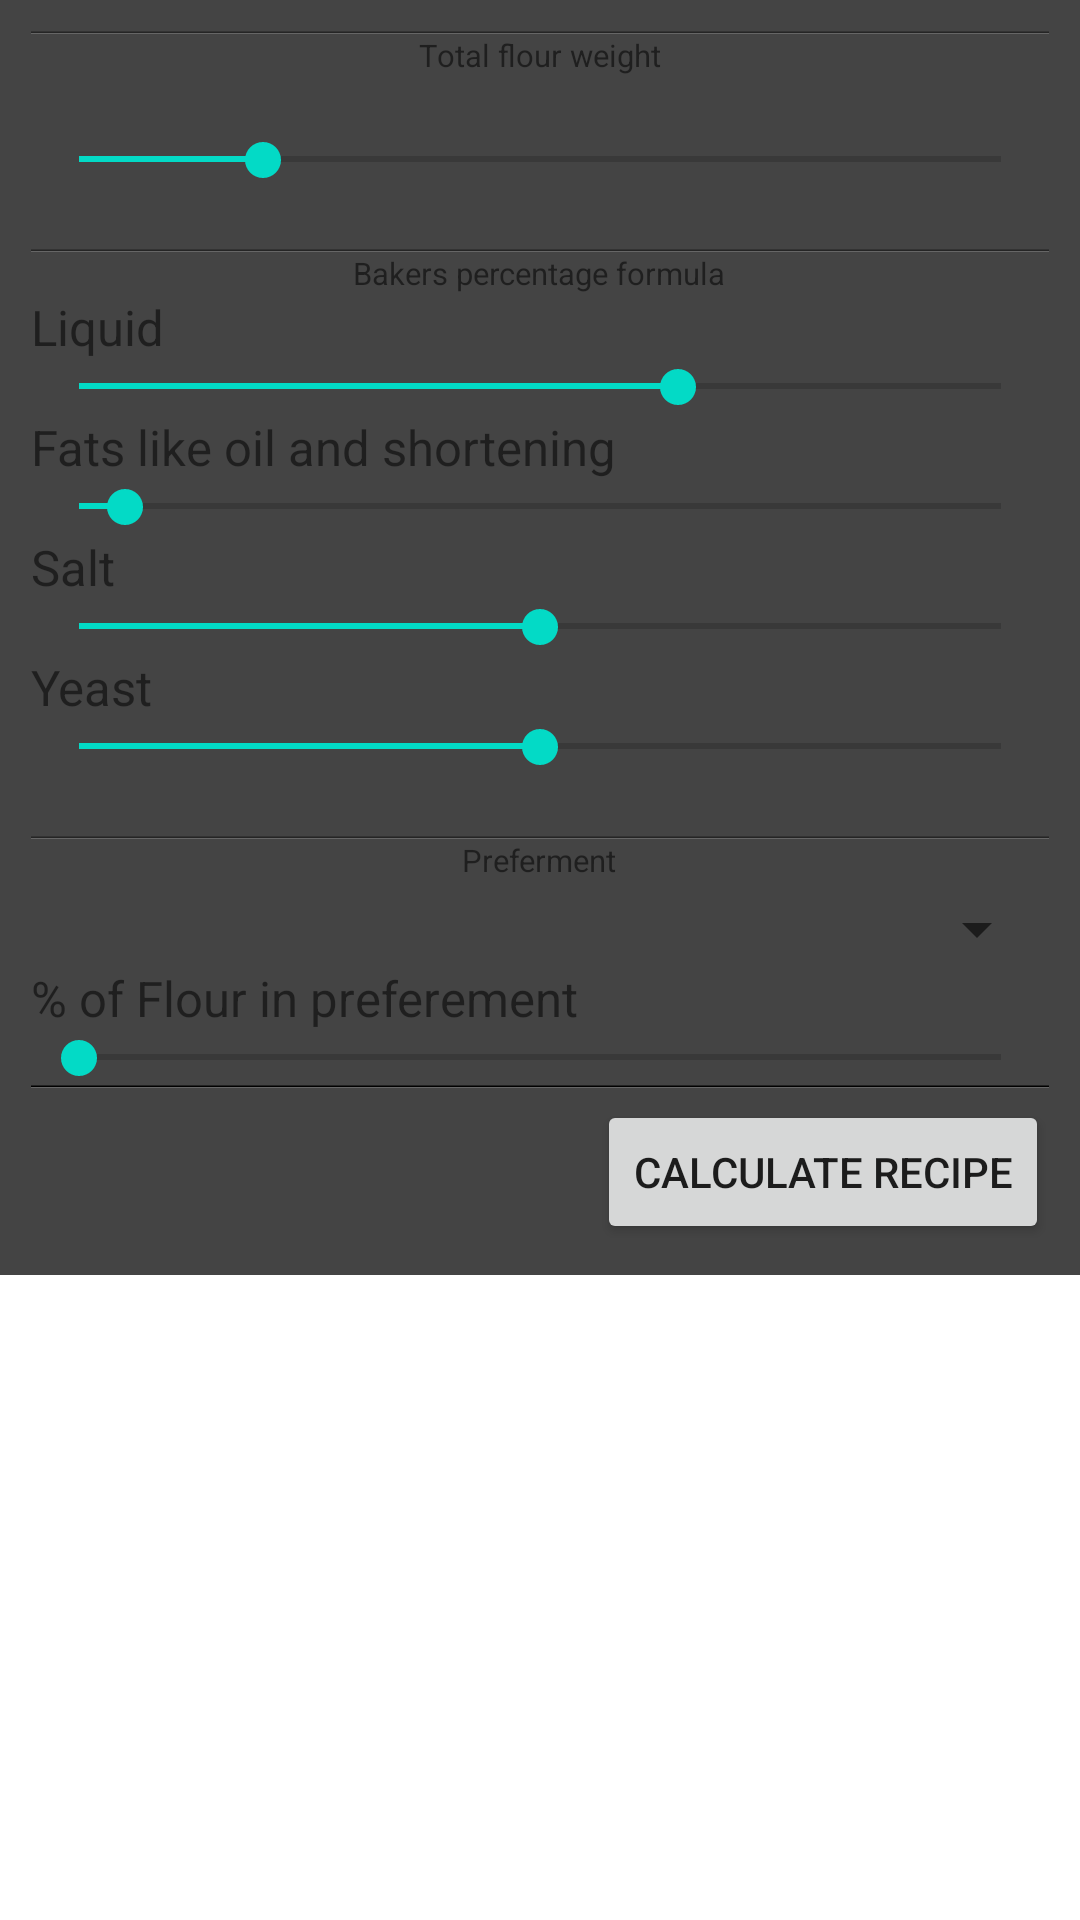

Produce the Android XML layout that renders to this screen, including the resource entries it uses.
<!-- AndroidManifest.xml: fallback theme Theme.MaterialComponents.DayNight.NoActionBar -->
<!-- res/layout/main.xml -->
<?xml version="1.0" encoding="utf-8"?>
<ScrollView xmlns:android="http://schemas.android.com/apk/res/android" android:id="@+id/empty"
            android:layout_width="fill_parent" android:layout_height="fill_parent">

    <LinearLayout
            android:orientation="vertical" android:padding="5pt"
            android:layout_width="fill_parent"
            android:layout_height="fill_parent" android:background="#444444"
            >

        <View android:background="#333333" android:layout_width="fill_parent" android:layout_height="1px"/>
        <View android:background="#252525" android:layout_width="fill_parent" android:layout_height="1px"/>
        <View android:background="#666666" android:layout_width="fill_parent" android:layout_height="1px"/>

        <TextView
                android:textSize="5pt" android:layout_gravity="center_horizontal"
                android:text="@string/batchsize"
                android:layout_width="wrap_content"
                android:layout_height="wrap_content"/>

        

        <RelativeLayout android:orientation="horizontal" android:layout_height="wrap_content"
                        android:layout_width="fill_parent">

            <TextView android:id="@+id/flourWeightValue"
                      android:layout_alignParentRight="true"
                      android:layout_width="wrap_content"
                      android:layout_height="wrap_content"
                    />
        </RelativeLayout>


        <SeekBar style="@style/MyCustomProgressStyle"
                 android:id="@+id/sbFlourWegiht"
                 android:layout_height="wrap_content"
                 android:layout_width="fill_parent"
                 android:progress="20"/>

        

        <View android:background="#333333" android:layout_width="fill_parent" android:layout_height="1px"
              android:layout_marginTop="10pt"/>
        <View android:background="#252525" android:layout_width="fill_parent" android:layout_height="1px"/>
        <View android:background="#666666" android:layout_width="fill_parent" android:layout_height="1px"/>

        <TextView
                android:textSize="5pt"
                android:text="@string/bakerspercentages"
                android:layout_width="wrap_content" android:layout_gravity="center_horizontal"
                android:layout_height="wrap_content"/>

        

        <RelativeLayout android:orientation="horizontal" android:layout_height="wrap_content"
                        android:layout_width="fill_parent">

            <TextView
                    android:textSize="8pt"
                    android:text="@string/bpWater"
                    android:layout_width="wrap_content"
                    android:layout_height="wrap_content"
                    />

            <TextView
                    android:textSize="8pt"
                    android:layout_alignParentRight="true"
                    android:id="@+id/hydrationValue"
                    android:layout_width="wrap_content"
                    android:layout_height="wrap_content"
                    />

        </RelativeLayout>

        <SeekBar style="@style/MyCustomProgressStyle"
                 android:id="@+id/sbHydration" android:layout_width="fill_parent"
                 android:layout_height="wrap_content" android:progress="65"/>

        

        <RelativeLayout android:orientation="horizontal" android:layout_height="wrap_content"
                        android:layout_width="fill_parent">
            <TextView
                    android:textSize="8pt"
                    android:text="@string/fatWeight"
                    android:layout_width="wrap_content"
                    android:layout_height="wrap_content"
                    />

            <TextView android:id="@+id/fatWeightValue"
                      android:layout_alignParentRight="true"
                      android:layout_width="wrap_content"
                      android:textSize="8pt"
                      android:layout_height="wrap_content"
                    />
        </RelativeLayout>

        <SeekBar style="@style/MyCustomProgressStyle"
                 android:id="@+id/sbFats"
                 android:layout_height="wrap_content"
                 android:textSize="8pt"
                 android:layout_width="fill_parent"
                 android:progress="5"/>

        

        <RelativeLayout android:orientation="horizontal" android:layout_height="wrap_content"
                        android:layout_width="fill_parent">
            <TextView
                    android:textSize="8pt"
                    android:text="@string/saltWeght"
                    android:layout_width="wrap_content"
                    android:layout_height="wrap_content"
                    />

            <TextView android:id="@+id/saltWeightValue"
                      android:textSize="8pt"
                      android:layout_alignParentRight="true"
                      android:layout_width="wrap_content"
                      android:layout_height="wrap_content"
                    />
        </RelativeLayout>


        <SeekBar style="@style/MyCustomProgressStyle"
                 android:id="@+id/sbSaltWeight"
                 android:layout_height="wrap_content"
                 android:layout_width="fill_parent"
                 android:progress="50"/>

        

        <RelativeLayout android:orientation="horizontal" android:layout_height="wrap_content"
                        android:layout_width="fill_parent">
            <TextView
                    android:textSize="8pt"
                    android:text="@string/yeastWeight"
                    android:layout_width="wrap_content"
                    android:layout_height="wrap_content"
                    />

            <TextView android:id="@+id/yeastWeightValue"
                      android:layout_alignParentRight="true"
                      android:textSize="8pt"
                      android:layout_width="wrap_content"
                      android:layout_height="wrap_content"
                    />
        </RelativeLayout>

        <SeekBar style="@style/MyCustomProgressStyle"
                 android:id="@+id/sbYeastWeight"
                 android:layout_height="wrap_content"
                 android:layout_width="fill_parent"
                 android:progress="50"/>

        

        <View android:background="#333333" android:layout_width="fill_parent" android:layout_height="1px"
              android:layout_marginTop="10pt"/>
        <View android:background="#252525" android:layout_width="fill_parent" android:layout_height="1px"/>
        <View android:background="#666666" android:layout_width="fill_parent" android:layout_height="1px"/>

        <TextView
                android:textSize="5pt"
                android:text="@string/preferment" android:layout_gravity="center_horizontal"
                android:layout_width="wrap_content"
                android:layout_height="wrap_content"/>


        <Spinner android:id="@+id/prefermentTypeSpinner" android:layout_height="wrap_content"
                 android:layout_marginTop="2pt"
                 android:layout_width="fill_parent"/>

        <RelativeLayout android:orientation="horizontal" android:layout_height="wrap_content"
                        android:layout_width="fill_parent">
            <TextView
                    android:textSize="8pt"
                    android:text="@string/prefermentpercentage"
                    android:layout_width="wrap_content"
                    android:layout_height="wrap_content"
                    />

            <TextView
                    android:layout_alignParentRight="true"
                    android:id="@+id/prefermentPercentageValue"
                    android:layout_width="wrap_content"
                    android:layout_height="wrap_content"
                    />
        </RelativeLayout>

        <SeekBar style="@style/MyCustomProgressStyle"
                 android:id="@+id/sbPrefermentPercentage" android:layout_width="fill_parent"
                 android:layout_height="wrap_content" android:progress="0"/>

        <View android:background="#222222" android:layout_width="fill_parent" android:layout_height="1px"/>
        <View android:background="#000000" android:layout_width="fill_parent" android:layout_height="1px"/>
        <View android:background="#666666" android:layout_width="fill_parent" android:layout_height="1px"/>

        <Button android:id="@+id/calculate" android:layout_gravity="right" android:layout_marginTop="2pt"
                android:layout_width="wrap_content"
                android:layout_height="wrap_content"
                android:text="Calculate Recipe"/>
    </LinearLayout>
</ScrollView>
<!-- resources referenced by this layout -->
<resources>
  <string name="bakerspercentages">Bakers percentage formula</string>
  <string name="batchsize">Total flour weight</string>
  <string name="bpWater">Liquid</string>
  <string name="fatWeight">Fats like oil and shortening</string>
  <string name="preferment">Preferment</string>
  <string name="prefermentpercentage">% of Flour in preferement</string>
  <string name="saltWeght">Salt</string>
  <string name="yeastWeight">Yeast</string>
  <style name="MyCustomProgressStyle">
          <item name="android:indeterminateOnly">false</item>
          <item name="android:indeterminateDrawable">@android:drawable/progress_indeterminate_horizontal</item>
          <item name="android:minHeight">15dip</item>
          <item name="android:maxHeight">15dip</item>
      </style>
</resources>
